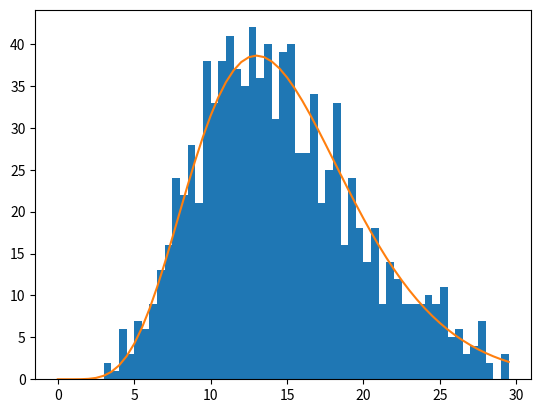

The matplotlib source for this figure:
# -*- coding: utf-8 -*-
"""
Demonstrating Chi-Squared distribution
"""

import numpy as np
from scipy.stats import chi2,norm
import matplotlib.pyplot as plt

n_samples=1000
nd=15

d=np.random.normal(0,scale=1,size=[n_samples,nd])
c=np.sum(d*d,axis=1) # Sum along the rows after squaring

bin_width=0.5
x=np.arange(0,30,bin_width)
plt.hist(c,bins=x)
plt.plot(x,chi2.pdf(x,nd)*n_samples*bin_width)
plt.show()

